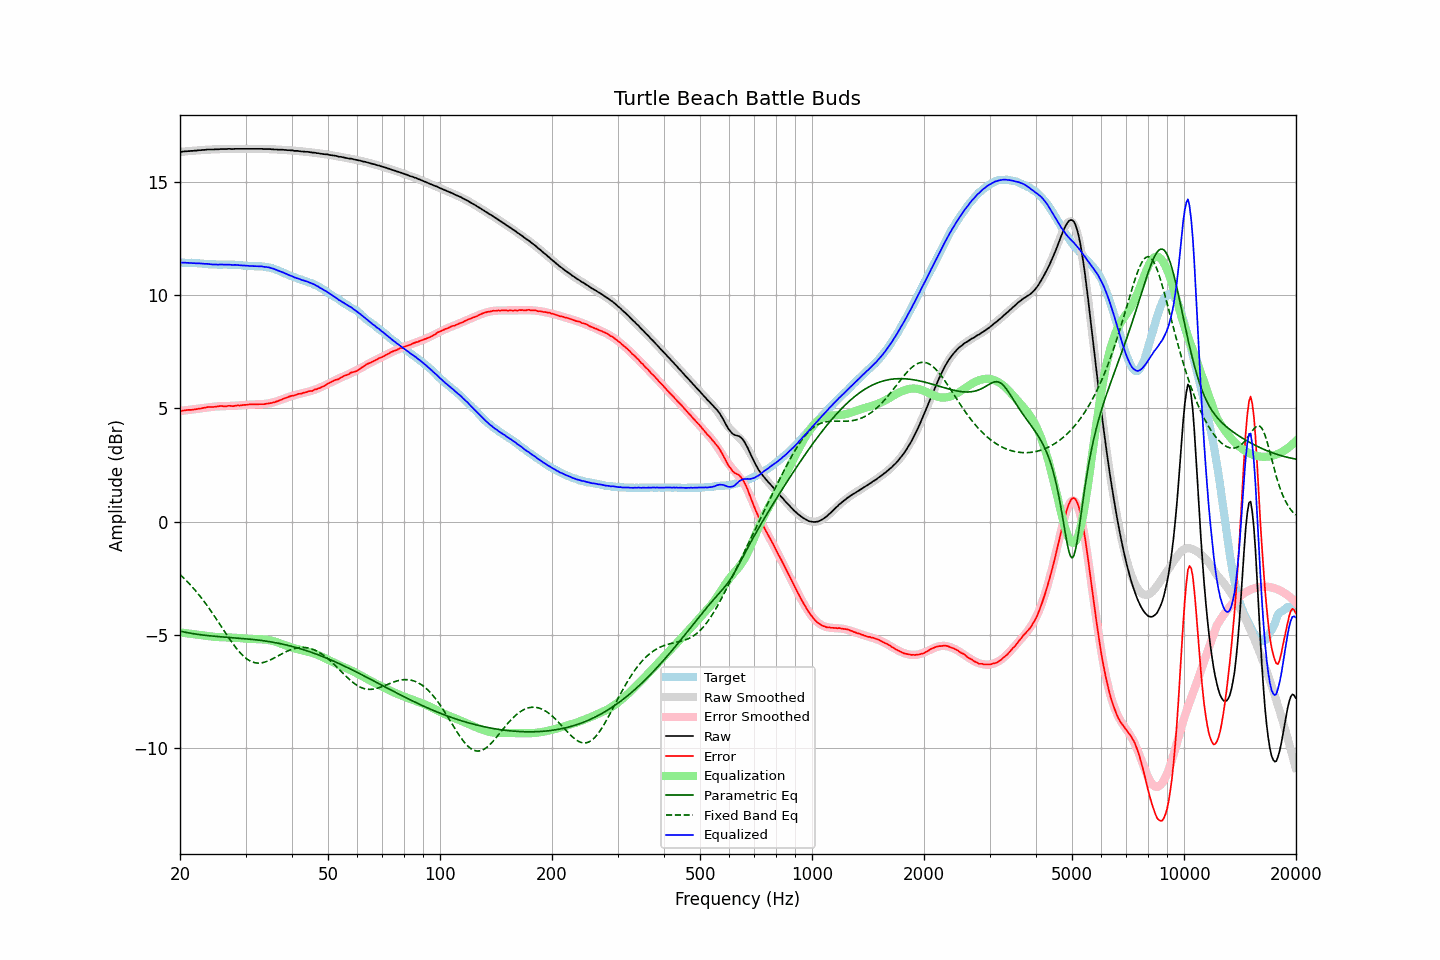

The file beside this chart, header and first rows:
frequency, raw, error, smoothed, error_smoothed, equalization, parametric_eq, fixed_band_eq, equalized_raw, equalized_smoothed, target
20.00, 16.32, 4.89, 16.32, 4.89, -4.89, -4.83, -2.33, 11.43, 11.44, 11.43
20.20, 16.33, 4.90, 16.33, 4.90, -4.90, -4.84, -2.40, 11.43, 11.44, 11.43
20.40, 16.34, 4.91, 16.34, 4.91, -4.91, -4.86, -2.46, 11.44, 11.43, 11.43
20.61, 16.35, 4.92, 16.35, 4.91, -4.91, -4.87, -2.53, 11.44, 11.43, 11.43
20.81, 16.35, 4.93, 16.35, 4.92, -4.92, -4.89, -2.60, 11.43, 11.43, 11.42
21.02, 16.36, 4.94, 16.36, 4.93, -4.93, -4.90, -2.68, 11.43, 11.43, 11.42
21.23, 16.36, 4.94, 16.36, 4.94, -4.94, -4.92, -2.75, 11.42, 11.42, 11.42
21.44, 16.37, 4.94, 16.37, 4.95, -4.95, -4.93, -2.83, 11.42, 11.42, 11.43
21.66, 16.37, 4.95, 16.38, 4.96, -4.96, -4.94, -2.91, 11.41, 11.42, 11.42
21.87, 16.38, 4.96, 16.38, 4.97, -4.97, -4.95, -2.99, 11.41, 11.42, 11.42
22.09, 16.38, 4.97, 16.39, 4.98, -4.98, -4.96, -3.07, 11.41, 11.41, 11.41
22.31, 16.39, 4.98, 16.39, 4.99, -4.99, -4.97, -3.16, 11.41, 11.41, 11.41
22.54, 16.40, 5.00, 16.40, 5.00, -5.00, -4.98, -3.24, 11.41, 11.40, 11.40
22.76, 16.40, 5.00, 16.40, 5.01, -5.01, -4.99, -3.33, 11.40, 11.40, 11.40
22.99, 16.41, 5.02, 16.41, 5.01, -5.01, -5.00, -3.43, 11.40, 11.39, 11.39
23.22, 16.41, 5.03, 16.41, 5.02, -5.02, -5.01, -3.52, 11.39, 11.39, 11.38
23.45, 16.42, 5.04, 16.42, 5.04, -5.04, -5.02, -3.62, 11.39, 11.38, 11.38
23.69, 16.43, 5.06, 16.42, 5.05, -5.05, -5.02, -3.71, 11.38, 11.38, 11.37
23.92, 16.43, 5.07, 16.43, 5.06, -5.06, -5.03, -3.81, 11.37, 11.37, 11.36
24.16, 16.43, 5.07, 16.43, 5.06, -5.06, -5.04, -3.92, 11.37, 11.37, 11.36
24.40, 16.43, 5.07, 16.43, 5.07, -5.07, -5.05, -4.02, 11.36, 11.36, 11.36
24.65, 16.43, 5.07, 16.44, 5.08, -5.08, -5.05, -4.12, 11.35, 11.36, 11.36
24.89, 16.44, 5.08, 16.44, 5.09, -5.09, -5.06, -4.23, 11.36, 11.36, 11.36
25.14, 16.44, 5.09, 16.44, 5.09, -5.09, -5.06, -4.34, 11.35, 11.35, 11.35
25.39, 16.44, 5.10, 16.45, 5.09, -5.09, -5.07, -4.44, 11.35, 11.35, 11.34
25.65, 16.45, 5.11, 16.45, 5.10, -5.10, -5.08, -4.55, 11.36, 11.35, 11.34
25.91, 16.45, 5.11, 16.45, 5.10, -5.10, -5.08, -4.66, 11.35, 11.35, 11.34
26.16, 16.45, 5.10, 16.45, 5.10, -5.10, -5.09, -4.77, 11.35, 11.35, 11.35
26.43, 16.45, 5.10, 16.45, 5.10, -5.10, -5.09, -4.88, 11.35, 11.35, 11.35
26.69, 16.45, 5.10, 16.45, 5.11, -5.11, -5.10, -4.98, 11.35, 11.35, 11.35
26.96, 16.46, 5.12, 16.46, 5.11, -5.11, -5.10, -5.09, 11.35, 11.35, 11.34
27.23, 16.46, 5.12, 16.46, 5.11, -5.11, -5.11, -5.19, 11.35, 11.35, 11.34
27.50, 16.45, 5.11, 16.46, 5.11, -5.11, -5.11, -5.29, 11.34, 11.34, 11.34
27.77, 16.45, 5.10, 16.46, 5.12, -5.12, -5.12, -5.39, 11.33, 11.34, 11.35
28.05, 16.46, 5.12, 16.46, 5.12, -5.12, -5.13, -5.49, 11.34, 11.34, 11.34
28.33, 16.46, 5.13, 16.46, 5.13, -5.13, -5.13, -5.58, 11.34, 11.33, 11.33
28.62, 16.46, 5.14, 16.46, 5.13, -5.13, -5.14, -5.67, 11.33, 11.33, 11.32
28.90, 16.46, 5.13, 16.46, 5.14, -5.14, -5.14, -5.75, 11.32, 11.32, 11.33
29.19, 16.46, 5.14, 16.46, 5.14, -5.14, -5.15, -5.83, 11.32, 11.32, 11.32
29.48, 16.46, 5.15, 16.46, 5.15, -5.15, -5.15, -5.90, 11.31, 11.31, 11.31
29.78, 16.46, 5.16, 16.46, 5.15, -5.15, -5.16, -5.96, 11.31, 11.31, 11.30
30.08, 16.46, 5.16, 16.46, 5.16, -5.16, -5.17, -6.02, 11.30, 11.30, 11.30
30.38, 16.46, 5.17, 16.46, 5.16, -5.16, -5.17, -6.08, 11.30, 11.30, 11.29
30.68, 16.46, 5.18, 16.46, 5.17, -5.17, -5.18, -6.12, 11.29, 11.29, 11.28
30.99, 16.46, 5.18, 16.46, 5.17, -5.17, -5.19, -6.16, 11.29, 11.29, 11.28
31.30, 16.46, 5.18, 16.46, 5.17, -5.17, -5.19, -6.19, 11.29, 11.29, 11.28
31.61, 16.46, 5.18, 16.46, 5.18, -5.18, -5.20, -6.21, 11.28, 11.28, 11.28
31.93, 16.46, 5.19, 16.46, 5.18, -5.18, -5.21, -6.23, 11.28, 11.28, 11.27
32.24, 16.46, 5.18, 16.46, 5.18, -5.18, -5.22, -6.24, 11.28, 11.28, 11.28
32.57, 16.46, 5.19, 16.46, 5.19, -5.19, -5.23, -6.24, 11.28, 11.28, 11.27
32.89, 16.46, 5.19, 16.46, 5.19, -5.19, -5.24, -6.24, 11.27, 11.27, 11.27
33.22, 16.46, 5.19, 16.46, 5.19, -5.19, -5.24, -6.23, 11.27, 11.27, 11.27
33.55, 16.45, 5.19, 16.46, 5.20, -5.20, -5.25, -6.21, 11.25, 11.26, 11.26
33.89, 16.45, 5.20, 16.45, 5.20, -5.20, -5.26, -6.19, 11.25, 11.25, 11.25
34.23, 16.45, 5.22, 16.45, 5.21, -5.21, -5.28, -6.17, 11.24, 11.24, 11.23
34.57, 16.45, 5.22, 16.45, 5.22, -5.22, -5.29, -6.14, 11.23, 11.23, 11.23
34.92, 16.45, 5.24, 16.45, 5.24, -5.24, -5.30, -6.11, 11.22, 11.21, 11.21
35.27, 16.44, 5.24, 16.44, 5.25, -5.25, -5.31, -6.07, 11.19, 11.19, 11.20
35.62, 16.44, 5.27, 16.44, 5.27, -5.27, -5.32, -6.04, 11.17, 11.17, 11.17
35.97, 16.43, 5.28, 16.44, 5.29, -5.29, -5.33, -6.00, 11.14, 11.15, 11.15
... 635 more rows
